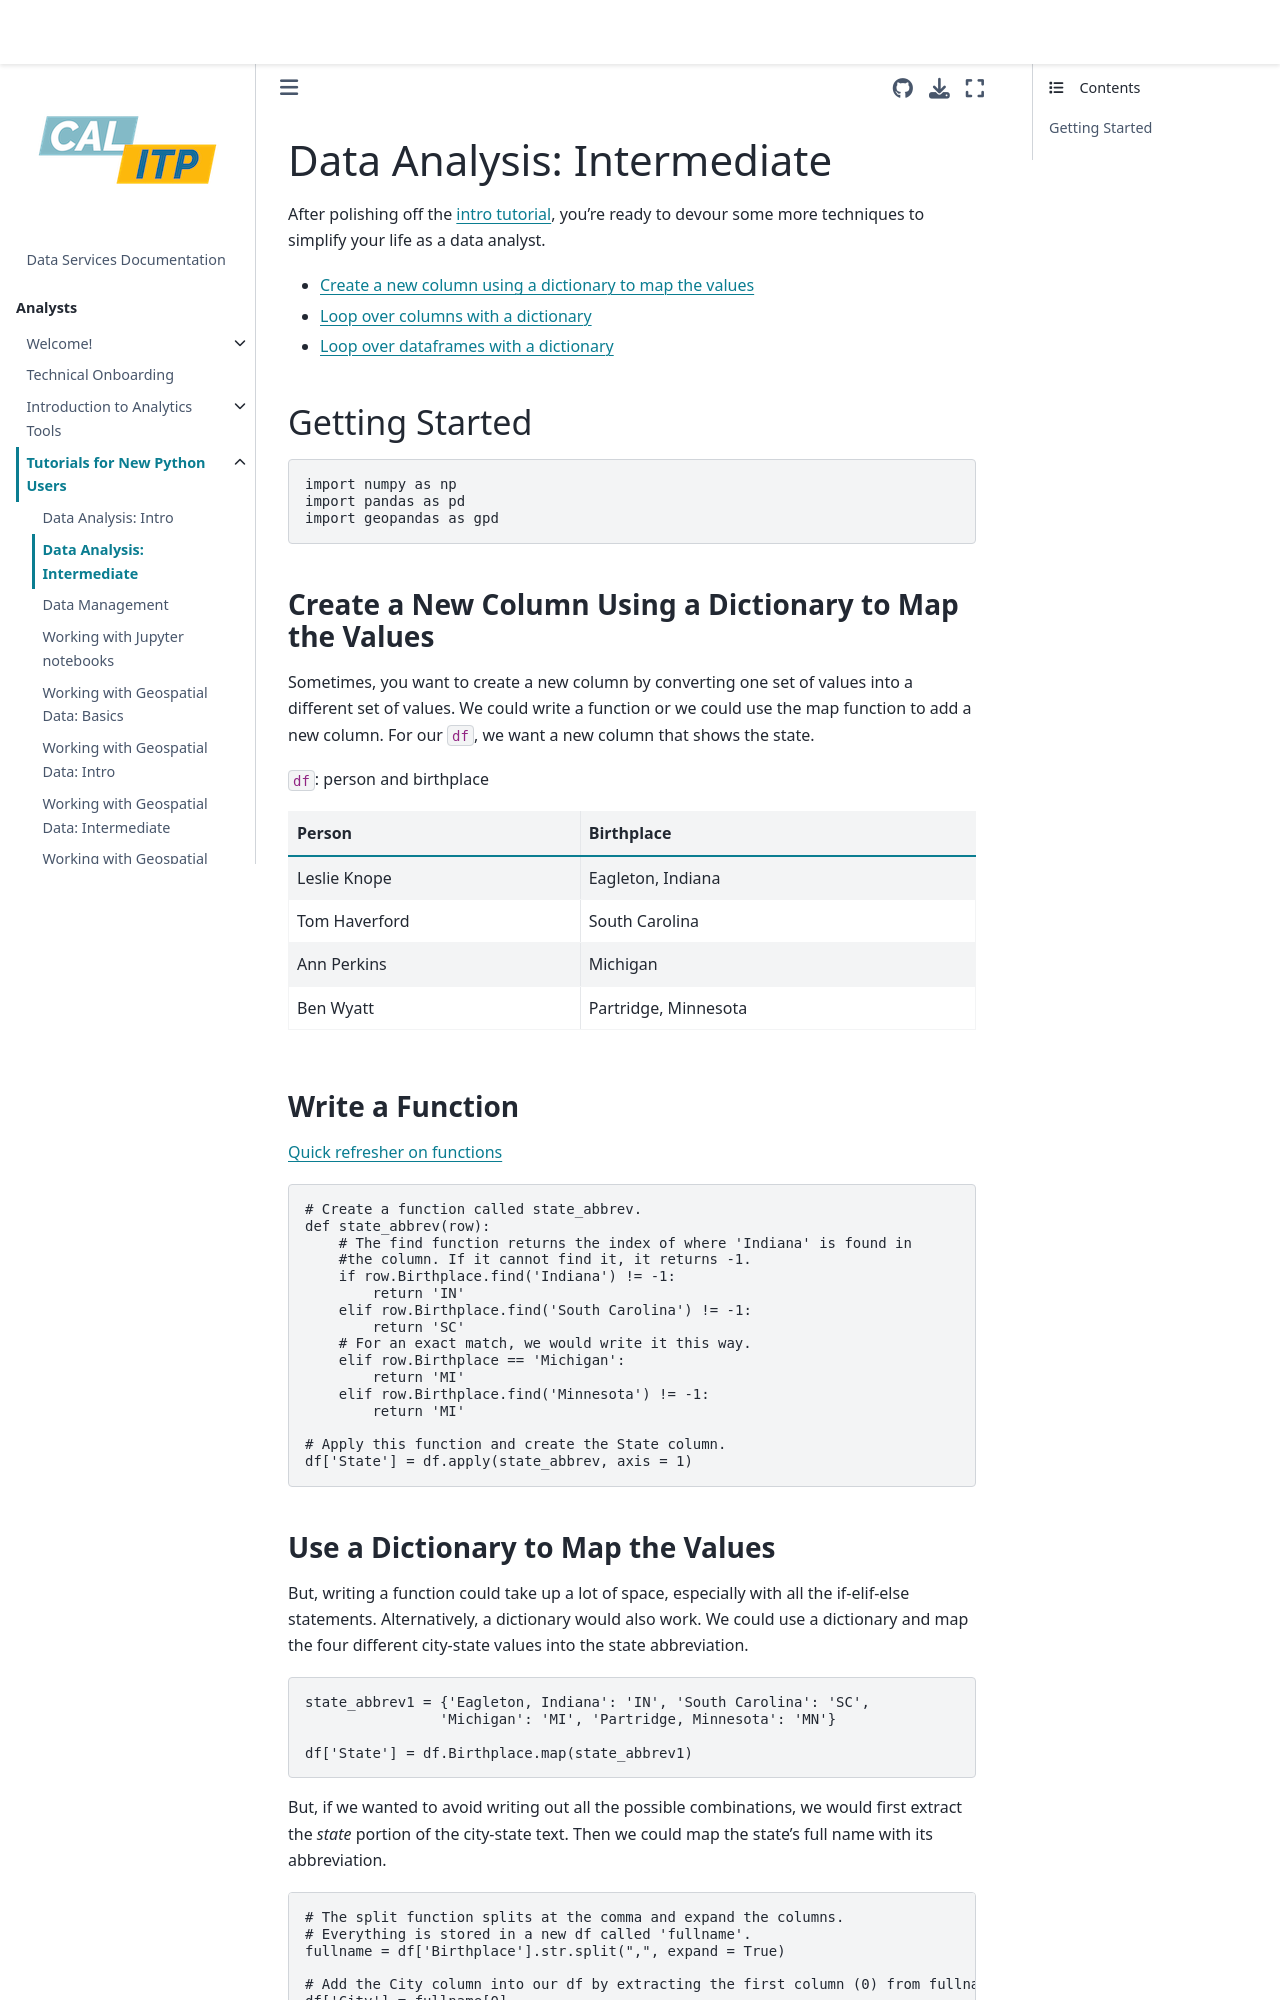

repository: cal-itp/data-infra · page: analytics_new_analysts/02-data-analysis-intermediate.html · generator: mkdocs

(pandas-intermediate)=

# Data Analysis: Intermediate

After polishing off the [intro tutorial](pandas-intro), you're ready to devour some more techniques to simplify your life as a data analyst.

- [Create a new column using a dictionary to map the values](#create-a-new-column-using-a-dictionary-to-map-the-values)
- [Loop over columns with a dictionary](#loop-over-columns-with-a-dictionary)
- [Loop over dataframes with a dictionary](#loop-over-dataframes-with-a-dictionary)

## Getting Started

```python
import numpy as np
import pandas as pd
import geopandas as gpd
```

(create-a-new-column-using-a-dictionary-to-map-the-values)=

### Create a New Column Using a Dictionary to Map the Values

Sometimes, you want to create a new column by converting one set of values into a different set of values. We could write a function or we could use the map function to add a new column. For our `df`, we want a new column that shows the state.

`df`: person and birthplace

| Person        | Birthplace           |
| ------------- | -------------------- |
| Leslie Knope  | Eagleton, Indiana    |
| Tom Haverford | South Carolina       |
| Ann Perkins   | Michigan             |
| Ben Wyatt     | Partridge, Minnesota |

### Write a Function

[Quick refresher on functions](pandas-intro)

```python
# Create a function called state_abbrev.
def state_abbrev(row):
    # The find function returns the index of where 'Indiana' is found in
    #the column. If it cannot find it, it returns -1.
    if row.Birthplace.find('Indiana') != -1:
        return 'IN'
    elif row.Birthplace.find('South Carolina') != -1:
        return 'SC'
    # For an exact match, we would write it this way.
    elif row.Birthplace == 'Michigan':
        return 'MI'
    elif row.Birthplace.find('Minnesota') != -1:
        return 'MI'

# Apply this function and create the State column.
df['State'] = df.apply(state_abbrev, axis = 1)
```
